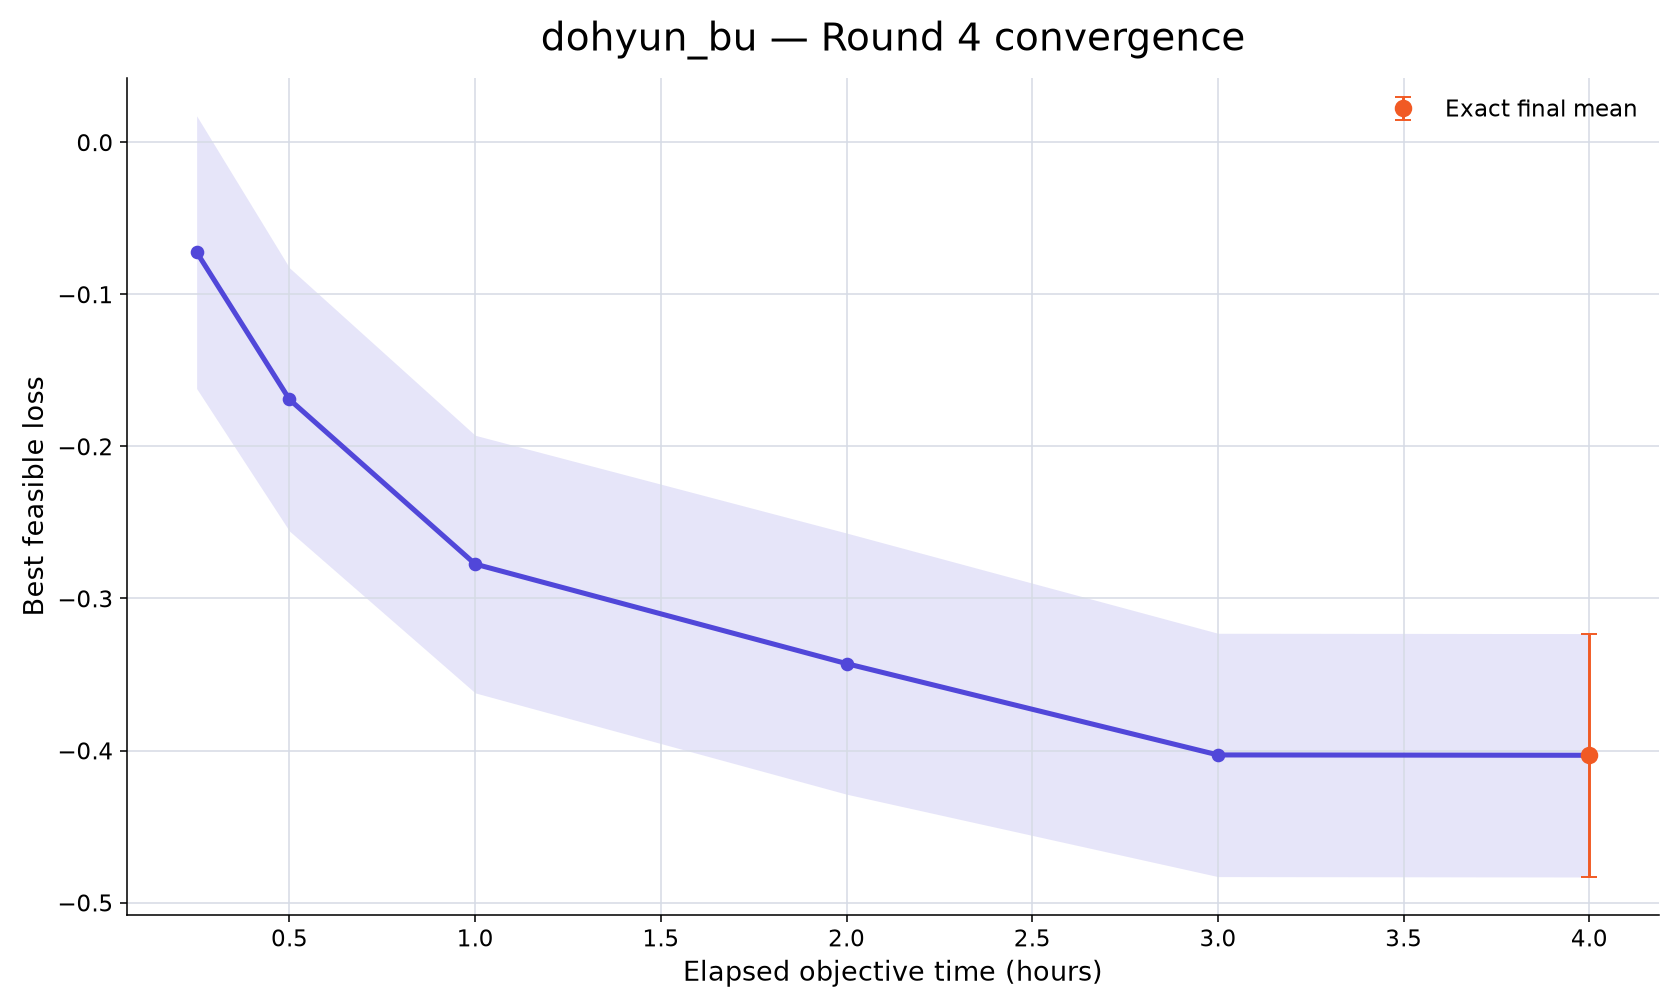

The data file committed next to this chart (first rows):
rank, participant_id, elapsed_minutes, runs_with_value, mean_best_feasible_loss, std_best_feasible_loss, sem_best_feasible_loss, median_best_feasible_loss, minimum_best_feasible_loss, maximum_best_feasible_loss, exact_run_count, conservative_upper_bound_run_count, missing_run_count
14, dohyun_bu, 15, 10, -0.07228, 0.2836, 0.08968, -0.06428, -0.6068, 0.2772, 0, 10, 0
14, dohyun_bu, 30, 10, -0.1691, 0.2737, 0.08656, -0.1841, -0.7263, 0.1202, 3, 7, 0
14, dohyun_bu, 60, 10, -0.2774, 0.2678, 0.0847, -0.2485, -0.7974, 0.0611, 4, 6, 0
14, dohyun_bu, 120, 10, -0.3428, 0.2715, 0.08587, -0.2878, -0.7974, 0.05009, 6, 4, 0
14, dohyun_bu, 180, 10, -0.4029, 0.253, 0.08001, -0.3606, -0.7974, 0.05009, 9, 1, 0
14, dohyun_bu, 240, 10, -0.4031, 0.2531, 0.08004, -0.3606, -0.7974, 0.05009, 10, 0, 0
